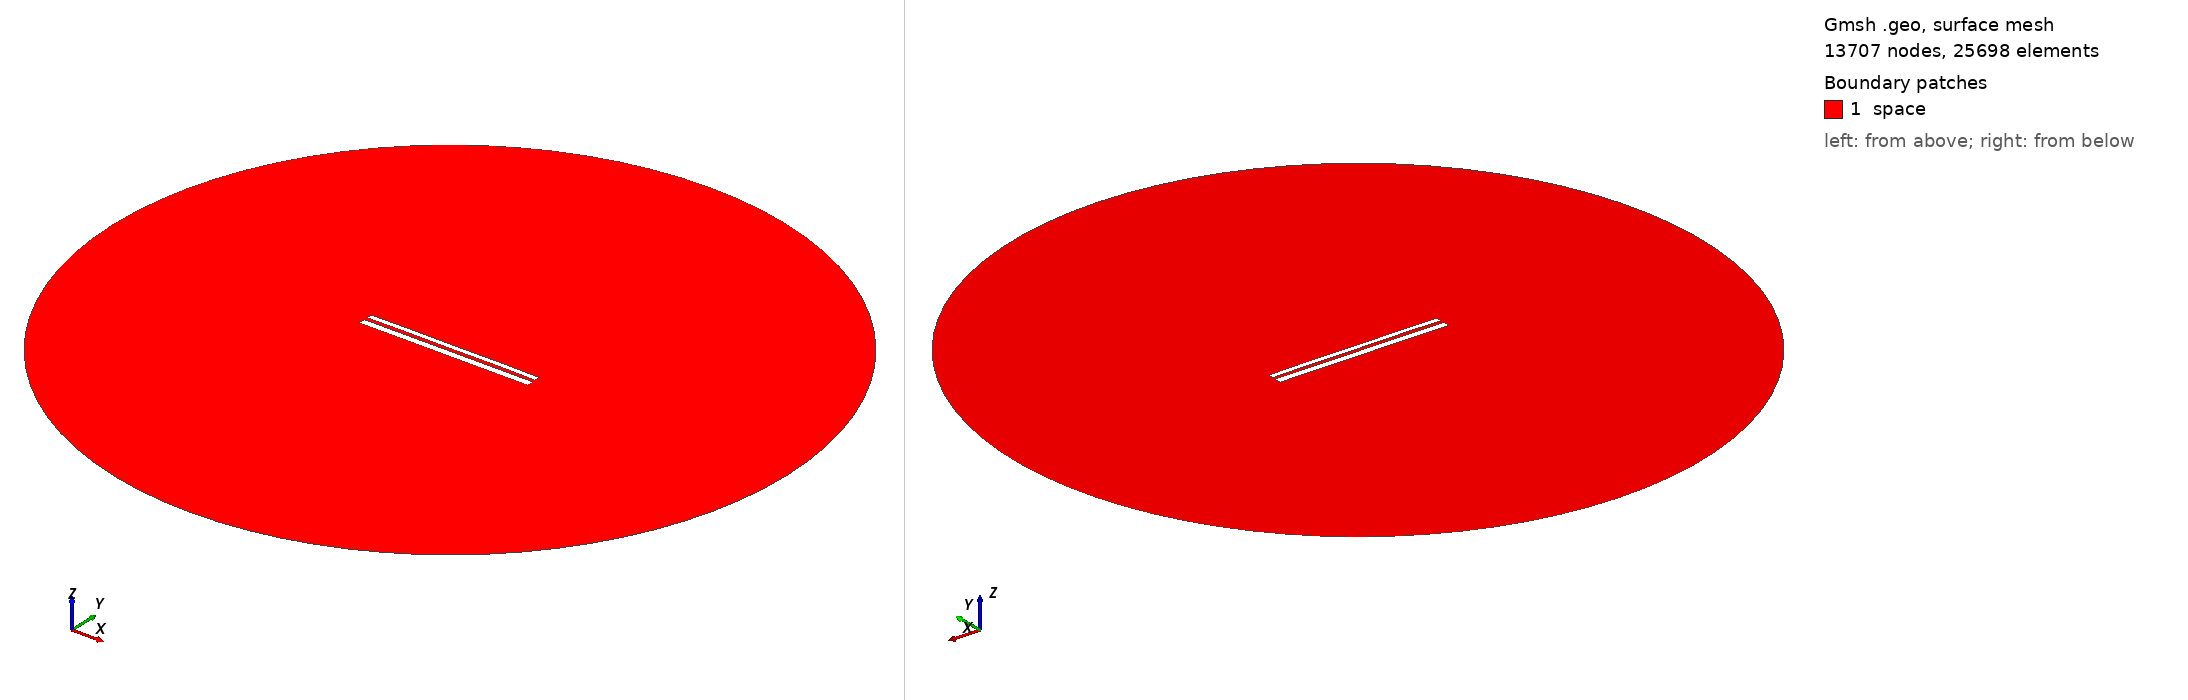

Gmsh geometry script, surface-meshed: 13707 nodes, 25698 surface elements. Boundary patches (legend numbers): 1 space. Left view from above one corner, right view from below the opposite corner. Legend entries are the model's physical surfaces. The drawing asked Gmsh for element sizes between 1% and 20% of the model's largest extent; the script's own settings can give other sizes.

=== 10339.geo (drawn) ===
//---------------------------------------
// Geometry kernel
//---------------------------------------

SetFactory("OpenCASCADE");



//---------------------------------------
// Parameters of the geometry
//---------------------------------------

// Overetch of the upper plate
overetch = 0.375;

// Distance between the plates
distance = 1.75;

// Discretization over the x axis (for the deformation)
nx = 50; 

// Length of the plate
L = 100 - overetch; 

// Number of modes
n = 4; 

// 1st mode coefficient
coeff(1) = 0.0;
beta(1) = 0.596864 * 3.1415926535 / L;

// 2nd mode coefficient
coeff(2) = 0.07499999999999998;
beta(2) = 1.49418 * 3.1415926535 / L;

// 3rd mode coefficient
coeff(3) = 0.0;
beta(3) = 2.50025 * 3.1415926535 / L;

// 4th mode coefficient
coeff(4) = 0.07499999999999998;
beta(4) = 3.49999 * 3.1415926535 / L;



//---------------------------------------
// Upper plate (deformed rectangle)
//---------------------------------------

// Coordiantes of the upper plate
xmin = -50;
xmax = 50 - overetch;

// Height of the upper plate
yheight = 4 - 2 * overetch;

// Indexes of the points
UpperID[] = {};
LowerID[] = {};
LeftID[] = {};
RightID[] = {};

// Point index
p = 1;

// Horizontal edges
For i In {1:nx}
    x = xmin + (i-1)*(xmax - xmin)/(nx-1);

    y_bottom = distance / 2 + overetch;
    For j In {1:n}
        C = (Cosh(beta(j)*L) + Cos(beta(j)*L)) / (Sinh(beta(j)*L) + Sin(beta(j)*L));
        y_bottom  = y_bottom + coeff(j) * (Cosh(beta(j)*(x+50)) - Cos(beta(j)*(x+50)) - C * (Sinh(beta(j)*(x+50)) - Sin(beta(j)*(x+50))));
    EndFor

    y_top = y_bottom + yheight;

    Point(p) = {x, y_top, 0, 1.0};
    UpperID[i] = p;
    p = p + 1;

    Point(p) = {x, y_bottom, 0, 1.0};
    LowerID[i] = p;
    p = p + 1;
EndFor

// Create point lists
UpperPts[] = {}; LowerPts[] = {};
For i In {1:nx}
  UpperPts[] += {UpperID[i]};
  LowerPts[] += {LowerID[i]};
EndFor

// Build splines
Spline(1) = {UpperPts[]};
Spline(2) = {LowerPts[]};
Line(3) = {LowerPts[nx-1], UpperPts[nx-1]};
Line(4) = {LowerPts[0], UpperPts[0]};

// Build the plane surface
Curve Loop(1) = {2, 3, -1, -4};
Plane Surface(1) = {1};



//---------------------------------------
// Lower plate (rectangle)
//---------------------------------------

// Vertices
Point(1001) = {-50, -1, 0, 1.0};
Point(1002) = { 50, -1, 0, 1.0};
Point(1003) = { 50,  -5, 0, 1.0};
Point(1004) = {-50,  -5, 0, 1.0};

// Edges
Line(5) = {1001, 1002};
Line(6) = {1002, 1003};
Line(7) = {1003, 1004};
Line(8) = {1004, 1001};

// Plane surface
Line Loop(2) = {5, 6, 7, 8};
Plane Surface(2) = {2}; 



//---------------------------------------
// Outer (fictious) boundary
//---------------------------------------

// Points
Point(1005) = {0, 0, 0};       // Center
Point(1006) = {200, 0, 0};     // Start point
Point(1007) = {0, 200, 0};     // 90 degrees
Point(1008) = {-200, 0, 0};    // 180 degrees
Point(1009) = {0, -200, 0};    // 270 degrees

// Circle arcs (each needs start, center, end)
Circle(9) = {1006, 1005, 1007};
Circle(10) = {1007, 1005, 1008};
Circle(11) = {1008, 1005, 1009};
Circle(12) = {1009, 1005, 1006};

// Plane surface for the entire domain
Curve Loop(3) = {9, 10, 11, 12};
Surface(3) = {3};

// Subtract the plates from the whole domain to obtain the actual domain where we want to solve the equations
BooleanDifference{ Surface{3}; Delete; }{ Surface{1}; Surface{2}; Delete; }




//---------------------------------------
// Transfinite Lines/Curves
//---------------------------------------

// Set the number of points on the boundaries
r = 7;

// Plates
Transfinite Curve {1, 2} = 50*r Using Progression 1;
Transfinite Curve {3, 4} = 2*r Using Progression 1;
Transfinite Line {5, 7} = 50*r Using Progression 1;
Transfinite Line {6, 8} = 2*r Using Progression 1;

// Outer boundary
Transfinite Line {9, 10, 11, 12} = 20 Using Progression 1;



//---------------------------------------
// Physical groups
//---------------------------------------                

// Physical curves (boundaries)
Physical Line("force_segment", 10) = {2};
Physical Line("upper_plate", 11) = {1, 3, 4};
Physical Line("lower_plate", 12) = {5, 6, 7, 8};
Physical Line("boundary", 20) = {9, 10, 11, 12};

// Physical Surfaces
Physical Surface("space", 30) = {3};



//---------------------------------------
// 6. Generate the Mesh
//---------------------------------------

// 2D mesh generation
Mesh 2;
